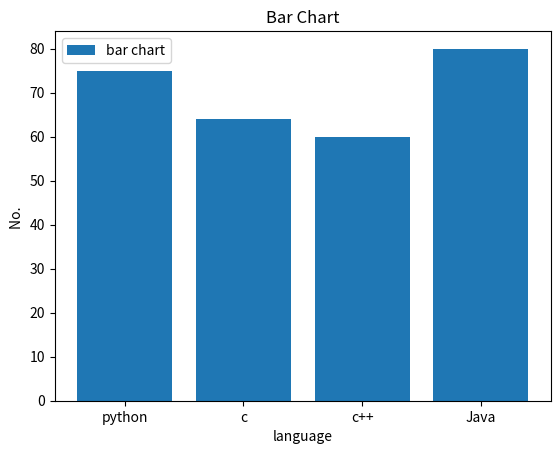

This chart was generated by the following Python code:
import matplotlib.pyplot as plt
#Data
x=["python","c","c++","Java"]
y=[75,64,60,80]
#Labels and title
plt.xlabel("language")
plt.ylabel("No. ")
plt.title("Bar Chart")
#Plotting the bar chart
plt.bar(x,y,label="bar chart")
plt.legend()
plt.show()